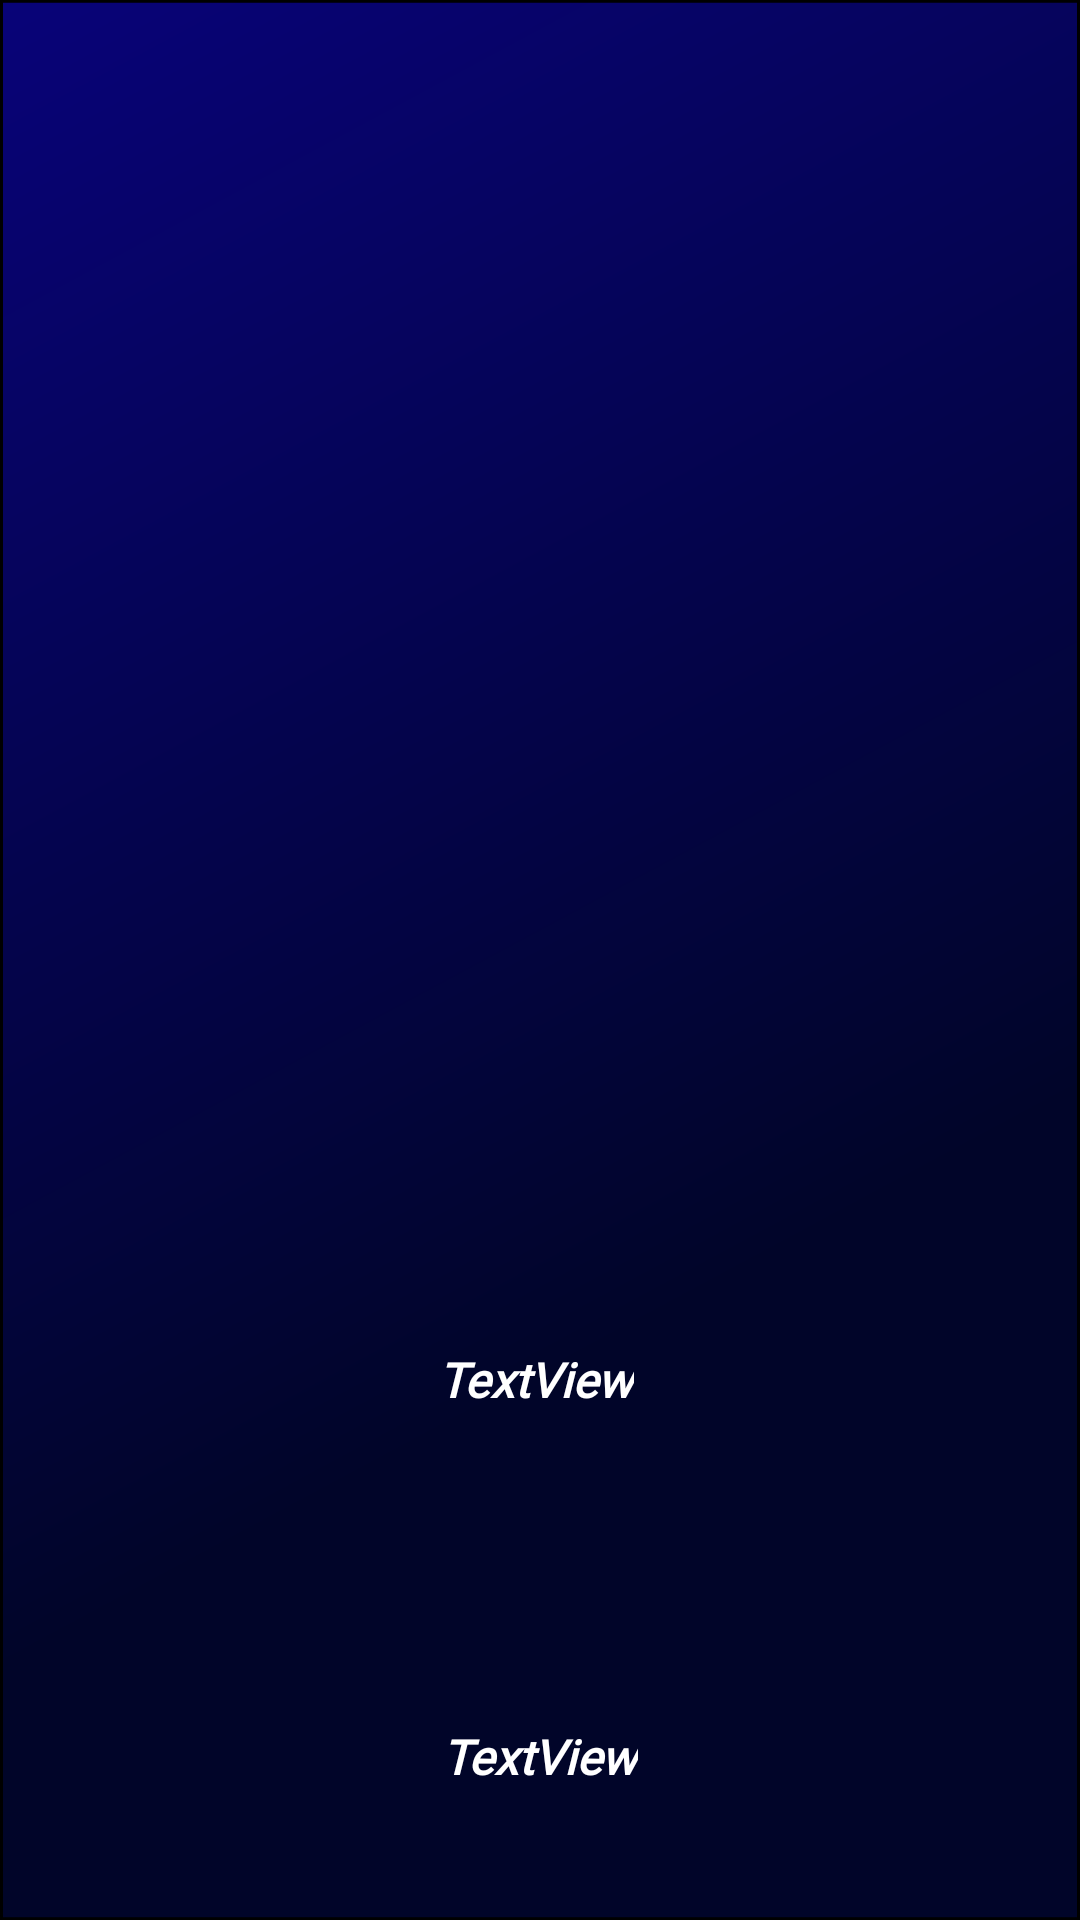

Produce the Android XML layout that renders to this screen, including the resource entries it uses.
<!-- AndroidManifest.xml: application theme Theme.MyApplication -->
<!-- res/layout/activity_user_info.xml -->
<?xml version="1.0" encoding="utf-8"?>
<androidx.constraintlayout.widget.ConstraintLayout xmlns:android="http://schemas.android.com/apk/res/android"
    xmlns:app="http://schemas.android.com/apk/res-auto"
    xmlns:tools="http://schemas.android.com/tools"
    android:layout_width="match_parent"
    android:layout_height="match_parent"
    android:background="@drawable/androidsplash"
    tools:context=".UserInfo">

    <ImageView
        android:id="@+id/imageView4"
        android:layout_width="397dp"
        android:layout_height="345dp"
        android:layout_marginTop="44dp"
        app:layout_constraintEnd_toEndOf="parent"
        app:layout_constraintStart_toStartOf="parent"
        app:layout_constraintTop_toTopOf="parent"
        app:srcCompat="@drawable/mahmoud" />

    <TextView
        android:id="@+id/Phone"
        android:layout_width="wrap_content"
        android:layout_height="wrap_content"
        android:layout_marginTop="112dp"
        android:fontFamily="@font/aclonica"
        android:text="TextView"
        android:textColor="#FFFFFF"
        android:textSize="16sp"
        android:textStyle="bold|italic"
        app:layout_constraintEnd_toEndOf="parent"
        app:layout_constraintHorizontal_bias="0.496"
        app:layout_constraintStart_toStartOf="parent"
        app:layout_constraintTop_toBottomOf="@+id/EmailOfuser" />

    <TextView
        android:id="@+id/NameOfuser"
        android:layout_width="wrap_content"
        android:layout_height="wrap_content"
        android:layout_marginTop="60dp"
        android:fontFamily="@font/aclonica"
        android:text="TextView"
        android:textColor="#FFFFFF"
        android:textSize="16sp"
        android:textStyle="bold|italic"
        app:layout_constraintEnd_toEndOf="parent"
        app:layout_constraintHorizontal_bias="0.496"
        app:layout_constraintStart_toStartOf="parent"
        app:layout_constraintTop_toBottomOf="@+id/imageView4" />

    <TextView
        android:id="@+id/EmailOfuser"
        android:layout_width="wrap_content"
        android:layout_height="wrap_content"
        android:layout_marginTop="104dp"
        android:fontFamily="@font/aclonica"
        android:text="TextView"
        android:textColor="#FFFFFF"
        android:textSize="16sp"
        android:textStyle="bold|italic"
        app:layout_constraintEnd_toEndOf="parent"
        app:layout_constraintStart_toStartOf="parent"
        app:layout_constraintTop_toBottomOf="@+id/NameOfuser" />
</androidx.constraintlayout.widget.ConstraintLayout>
<!-- resources referenced by this layout -->
<resources>
  <!-- drawable androidsplash (drawable) -->
  <vector xmlns:android="http://schemas.android.com/apk/res/android"
      xmlns:aapt="http://schemas.android.com/aapt"
      android:width="360dp"
      android:height="678dp"
      android:viewportWidth="360"
      android:viewportHeight="678">
    <path
        android:pathData="M0.5,0.5h359v677h-359z">
      <aapt:attr name="android:fillColor">
        <gradient 
            android:startX="-471"
            android:startY="-733.43"
            android:endX="289.14"
            android:endY="602.6"
            android:type="linear">
          <item android:offset="0" android:color="#FF1400FF"/>
          <item android:offset="0.9" android:color="#010529"/>
        </gradient>
      </aapt:attr>
    </path>
    <path
        android:strokeWidth="1"
        android:pathData="M0.5,0.5h359v677h-359z"
        android:fillColor="#00000000"
        android:strokeColor="#000000"/>
  </vector>
  <style name="Theme.MyApplication" parent="Theme.MaterialComponents.DayNight.DarkActionBar">
          
          <item name="colorPrimary">@color/black</item>
          <item name="colorPrimaryVariant">#23114C</item>
          <item name="colorOnPrimary">@color/white</item>
          
          <item name="colorSecondary">@color/teal_200</item>
          <item name="colorSecondaryVariant">@color/teal_700</item>
          <item name="colorOnSecondary">@color/black</item>
          
          <item name="android:statusBarColor">#23114C</item>
          
      </style>
  <!-- not gathered from this repository: default colours our renderer supplied (Android Studio template values) -->
  <color name="teal_200">#FF03DAC5</color>
  <color name="teal_700">#FF018786</color>
  <color name="black">#FF000000</color>
  <color name="white">#FFFFFFFF</color>
</resources>
